Run: headless pygame with SDL's dummy video driver; simulated clock (each Clock.tick advances the game by its frame time, no real sleeping); random seed 0; keys injected as events and as key.get_pressed() state; no mouse input.
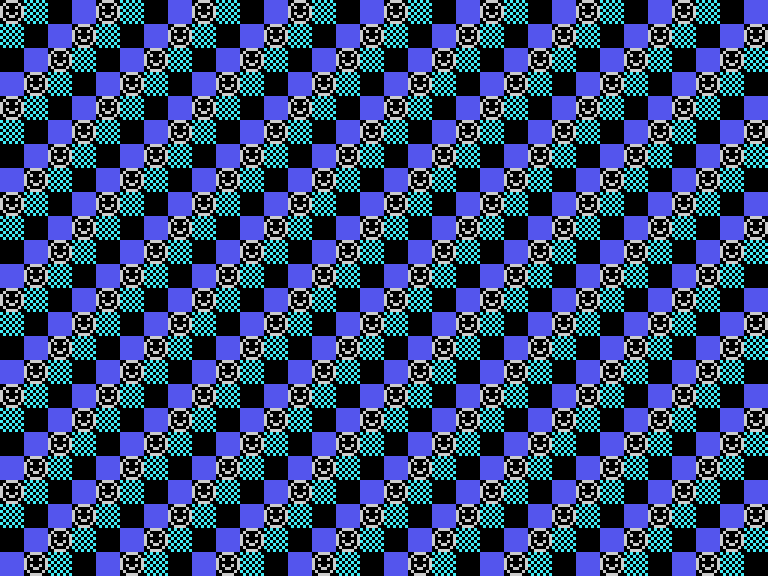
Frame 1 of 4 · flips 1–60 · no input
Frame 2 of 4 · flips 61–180 · tapped SPACE, RETURN · held RIGHT (→), D · screen unchanged from frame 1, image omitted
Frame 3 of 4 · flips 181–300 · held DOWN (↓), S · screen unchanged from frame 2, image omitted
Frame 4 of 4 · flips 301–420 · held LEFT (←), A, UP (↑), W · screen unchanged from frame 3, image omitted

The pygame program that drew these frames:

# ----------------------------------------
# V9918 / TMS9918A Graphics 1 mode emulator
# ----------------------------------------
import pygame
import sys
class V9918:
    SCREEN_WIDTH  = 256
    SCREEN_HEIGHT = 192
    # Graphics 1:
    # 32 x 24 characters
    COLS = 32
    ROWS = 24
    # VRAM sizes
    PATTERN_COUNT = 256
    PALETTE = [
        (0, 0, 0),         # 0 Transparent / black
        (0, 0, 0),         # 1 Black
        (33, 200, 66),     # 2 Medium green
        (94, 220, 120),    # 3 Light green
        (84, 85, 237),     # 4 Dark blue
        (125, 118, 252),   # 5 Light blue
        (212, 82, 77),     # 6 Dark red
        (66, 235, 245),    # 7 Cyan
        (252, 85, 84),     # 8 Medium red
        (255, 121, 120),   # 9 Light red
        (212, 193, 84),    # 10 Dark yellow
        (230, 206, 128),   # 11 Light yellow
        (33, 176, 59),     # 12 Dark green
        (201, 91, 186),    # 13 Magenta
        (204, 204, 204),   # 14 Gray
        (255, 255, 255),   # 15 White
    ]

    def __init__(self):
        self.name_table = [0] * (self.COLS * self.ROWS)
        self.pattern_table = [[0] * 8 for _ in range(self.PATTERN_COUNT)]
        self.color_table = [0xF1] * self.PATTERN_COUNT
    def set_pattern(self, ch, data):
        for i in range(8):
            self.pattern_table[ch][i] = data[i]
    def put_char(self, x, y, ch):
        self.name_table[y * self.COLS + x] = ch
    def set_color(self, ch, color):
        self.color_table[ch] = color
    def render_graphics1(self, surface):
        for y in range(self.SCREEN_HEIGHT):
            self.render_line_graphics1(surface, y)
    def render_line_graphics1(self, surface, y):
        x = 0
        name = (y // 8) * self.COLS
        py = y % 8
        for _ in range(self.COLS):
            char_no  = self.name_table[name]
            name += 1
            bits     = self.pattern_table[char_no][py]
            color    = self.color_table[char_no]
            fg_color = self.PALETTE[(color >> 4) & 0x0F]
            bg_color = self.PALETTE[color & 0x0F]
            for px in range(8):
                c = fg_color if bits & (0x80 >> px) else bg_color
                surface.set_at((x, y), c)
                x += 1

if __name__ == "__main__":
    vdp = V9918()

    def machine(rom):
        rom.init()
        pygame.init()
        SCALE = 3
        window = pygame.display.set_mode(
            (vdp.SCREEN_WIDTH * SCALE, vdp.SCREEN_HEIGHT * SCALE)
        )
        pygame.display.set_caption("V9918 Graphics 1 Emulator")
        screen = pygame.Surface((vdp.SCREEN_WIDTH, vdp.SCREEN_HEIGHT))
        clock = pygame.time.Clock()
        frame = 0
        while True:
            for event in pygame.event.get():
                if event.type == pygame.QUIT:
                    pygame.quit()
                    sys.exit()
            rom.run(frame)
            vdp.render_graphics1(screen)
            scaled = pygame.transform.scale(
                screen,
                (vdp.SCREEN_WIDTH * SCALE, vdp.SCREEN_HEIGHT * SCALE)
            )
            window.blit(scaled, (0, 0))
            pygame.display.flip()
            frame += 1
            clock.tick(60)

    class ROM:
        def init(self):
            # Space
            vdp.set_pattern(0, [
                0b00000000,
                0b00000000,
                0b00000000,
                0b00000000,
                0b00000000,
                0b00000000,
                0b00000000,
                0b00000000,
            ])
            # Block
            vdp.set_pattern(1, [
                0b11111111,
                0b11111111,
                0b11111111,
                0b11111111,
                0b11111111,
                0b11111111,
                0b11111111,
                0b11111111,
            ])
            # Smile
            vdp.set_pattern(2, [
                0b00111100,
                0b01000010,
                0b10100101,
                0b10000001,
                0b10100101,
                0b10011001,
                0b01000010,
                0b00111100,
            ])
            # Checker
            vdp.set_pattern(3, [
                0b10101010,
                0b01010101,
                0b10101010,
                0b01010101,
                0b10101010,
                0b01010101,
                0b10101010,
                0b01010101,
            ])
            # Fill screen
            for y in range(vdp.ROWS):
                for x in range(vdp.COLS):
                    ch = (x + y) % 4
                    vdp.put_char(x, y, ch)
            # Colors
            vdp.set_color(0, 0xF1)
            vdp.set_color(1, 0x41)
            vdp.set_color(2, 0xE1)
            vdp.set_color(3, 0x71)
        def run(self,frame):
            # Simple animation
            if frame % 30 == 0:
                for i in range(len(vdp.name_table)):
                    vdp.name_table[i] = (vdp.name_table[i] + 1) % 4

    machine(ROM())
